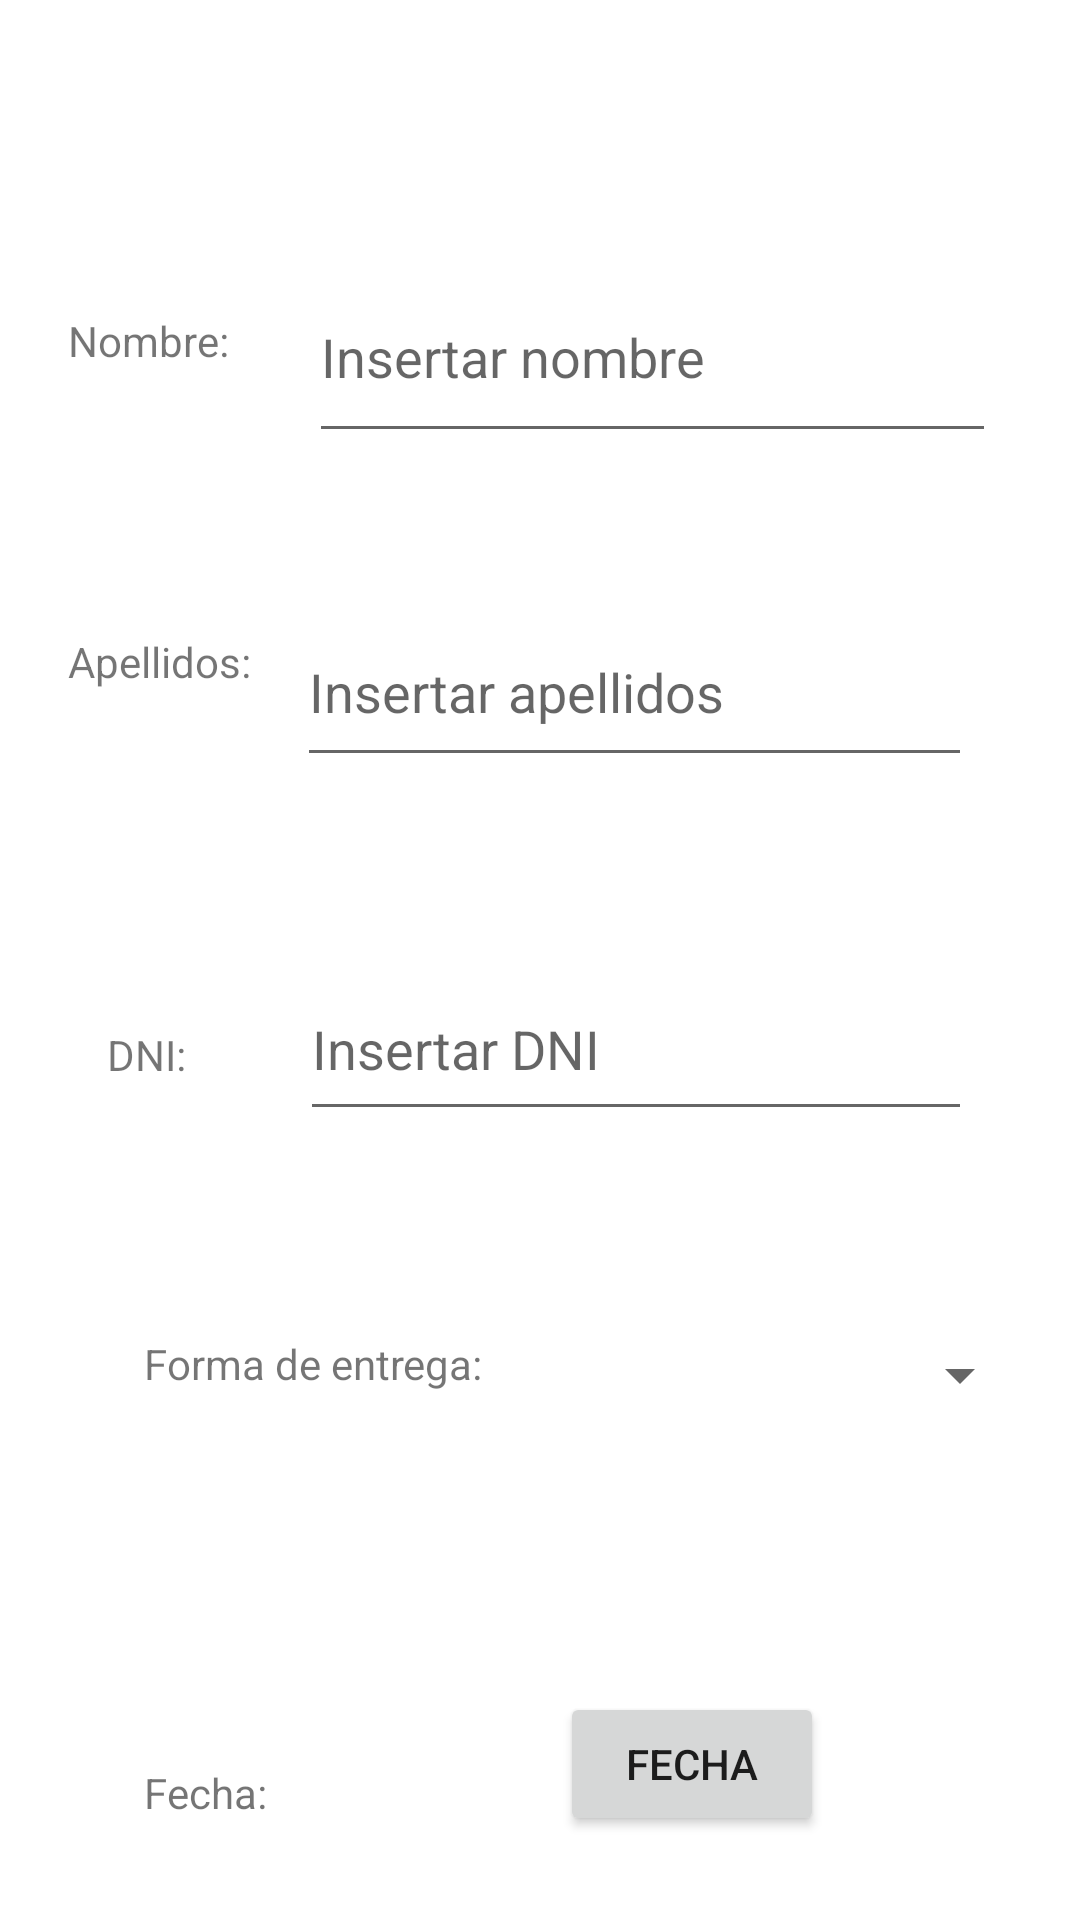

Reconstruct the res/layout file that produces this screen, plus the resources it refers to.
<!-- AndroidManifest.xml: application theme Theme.Exercici1 -->
<!-- res/layout/activity_formulario.xml -->
<?xml version="1.0" encoding="utf-8"?>
<androidx.constraintlayout.widget.ConstraintLayout xmlns:android="http://schemas.android.com/apk/res/android"
    xmlns:app="http://schemas.android.com/apk/res-auto"
    xmlns:tools="http://schemas.android.com/tools"
    android:id="@+id/ey"
    android:layout_width="match_parent"
    android:layout_height="match_parent"
    android:layout_margin="35px"
    tools:context=".MainActivity">

    <TextView
        android:id="@+id/textView5"
        android:layout_width="wrap_content"
        android:layout_height="wrap_content"
        android:layout_marginStart="48dp"
        android:layout_marginTop="84dp"
        android:text="Forma de entrega:"
        app:layout_constraintStart_toStartOf="parent"
        app:layout_constraintTop_toBottomOf="@+id/textView3" />

    <TextView
        android:id="@+id/textView"
        android:layout_width="wrap_content"
        android:layout_height="wrap_content"
        android:layout_marginTop="104dp"
        android:layout_marginEnd="8dp"
        android:text="Nombre: "
        app:layout_constraintEnd_toStartOf="@+id/etNombre"
        app:layout_constraintHorizontal_bias="0.596"
        app:layout_constraintStart_toStartOf="parent"
        app:layout_constraintTop_toTopOf="parent" />

    <TextView
        android:id="@+id/textView2"
        android:layout_width="wrap_content"
        android:layout_height="wrap_content"
        android:layout_marginTop="88dp"
        android:text="Apellidos:"
        app:layout_constraintEnd_toStartOf="@+id/etApellido"
        app:layout_constraintHorizontal_bias="0.596"
        app:layout_constraintStart_toStartOf="parent"
        app:layout_constraintTop_toBottomOf="@+id/textView" />

    <TextView
        android:id="@+id/textView3"
        android:layout_width="wrap_content"
        android:layout_height="wrap_content"
        android:layout_marginTop="112dp"
        android:text="DNI:"
        app:layout_constraintEnd_toStartOf="@+id/etDNI"
        app:layout_constraintHorizontal_bias="0.484"
        app:layout_constraintStart_toStartOf="parent"
        app:layout_constraintTop_toBottomOf="@+id/textView2" />

    <EditText
        android:id="@+id/etNombre"
        android:layout_width="229dp"
        android:layout_height="67dp"
        android:layout_marginTop="84dp"
        android:layout_marginEnd="28dp"
        android:ems="10"
        android:hint="Insertar nombre"
        android:inputType="textPersonName"
        app:layout_constraintEnd_toEndOf="parent"
        app:layout_constraintTop_toTopOf="parent" />

    <EditText
        android:id="@+id/etApellido"
        android:layout_width="225dp"
        android:layout_height="60dp"
        android:layout_marginTop="48dp"
        android:layout_marginEnd="36dp"
        android:ems="10"
        android:hint="Insertar apellidos"
        android:inputType="textPersonName"
        app:layout_constraintEnd_toEndOf="parent"
        app:layout_constraintTop_toBottomOf="@+id/etNombre" />

    <EditText
        android:id="@+id/etDNI"
        android:layout_width="224dp"
        android:layout_height="58dp"
        android:layout_marginTop="60dp"
        android:layout_marginEnd="36dp"
        android:ems="10"
        android:hint="Insertar DNI"
        android:inputType="textPersonName"
        app:layout_constraintEnd_toEndOf="parent"
        app:layout_constraintTop_toBottomOf="@+id/etApellido" />

    <Spinner
        android:id="@+id/spinner"
        android:layout_width="156dp"
        android:layout_height="51dp"
        android:layout_marginStart="24dp"
        android:layout_marginTop="56dp"
        app:layout_constraintEnd_toEndOf="parent"
        app:layout_constraintHorizontal_bias="0.162"
        app:layout_constraintStart_toEndOf="@+id/textView5"
        app:layout_constraintTop_toBottomOf="@+id/etDNI" />

    <TextView
        android:id="@+id/textView6"
        android:layout_width="wrap_content"
        android:layout_height="wrap_content"
        android:layout_marginStart="48dp"
        android:layout_marginTop="124dp"
        android:text="Fecha:"
        app:layout_constraintStart_toStartOf="parent"
        app:layout_constraintTop_toBottomOf="@+id/textView5" />

    <Button
        android:id="@+id/btnFecha"
        android:layout_width="wrap_content"
        android:layout_height="wrap_content"
        android:layout_marginTop="80dp"
        android:text="FECHA"
        app:layout_constraintEnd_toEndOf="parent"
        app:layout_constraintHorizontal_bias="0.533"
        app:layout_constraintStart_toEndOf="@+id/textView6"
        app:layout_constraintTop_toBottomOf="@+id/spinner" />

</androidx.constraintlayout.widget.ConstraintLayout>
<!-- resources referenced by this layout -->
<resources>
  <style name="Theme.Exercici1" parent="Theme.MaterialComponents.DayNight.DarkActionBar">
          
          <item name="colorPrimary">@color/purple_500</item>
          <item name="colorPrimaryVariant">@color/purple_700</item>
          <item name="colorOnPrimary">@color/white</item>
          
          <item name="colorSecondary">@color/teal_200</item>
          <item name="colorSecondaryVariant">@color/teal_700</item>
          <item name="colorOnSecondary">@color/black</item>
          
          <item name="android:statusBarColor">?attr/colorPrimaryVariant</item>
          
      </style>
  <!-- not gathered from this repository: default colours our renderer supplied (Android Studio template values) -->
  <color name="purple_500">#FF6200EE</color>
  <color name="purple_700">#FF3700B3</color>
  <color name="teal_200">#FF03DAC5</color>
  <color name="teal_700">#FF018786</color>
  <color name="black">#FF000000</color>
  <color name="white">#FFFFFFFF</color>
</resources>
